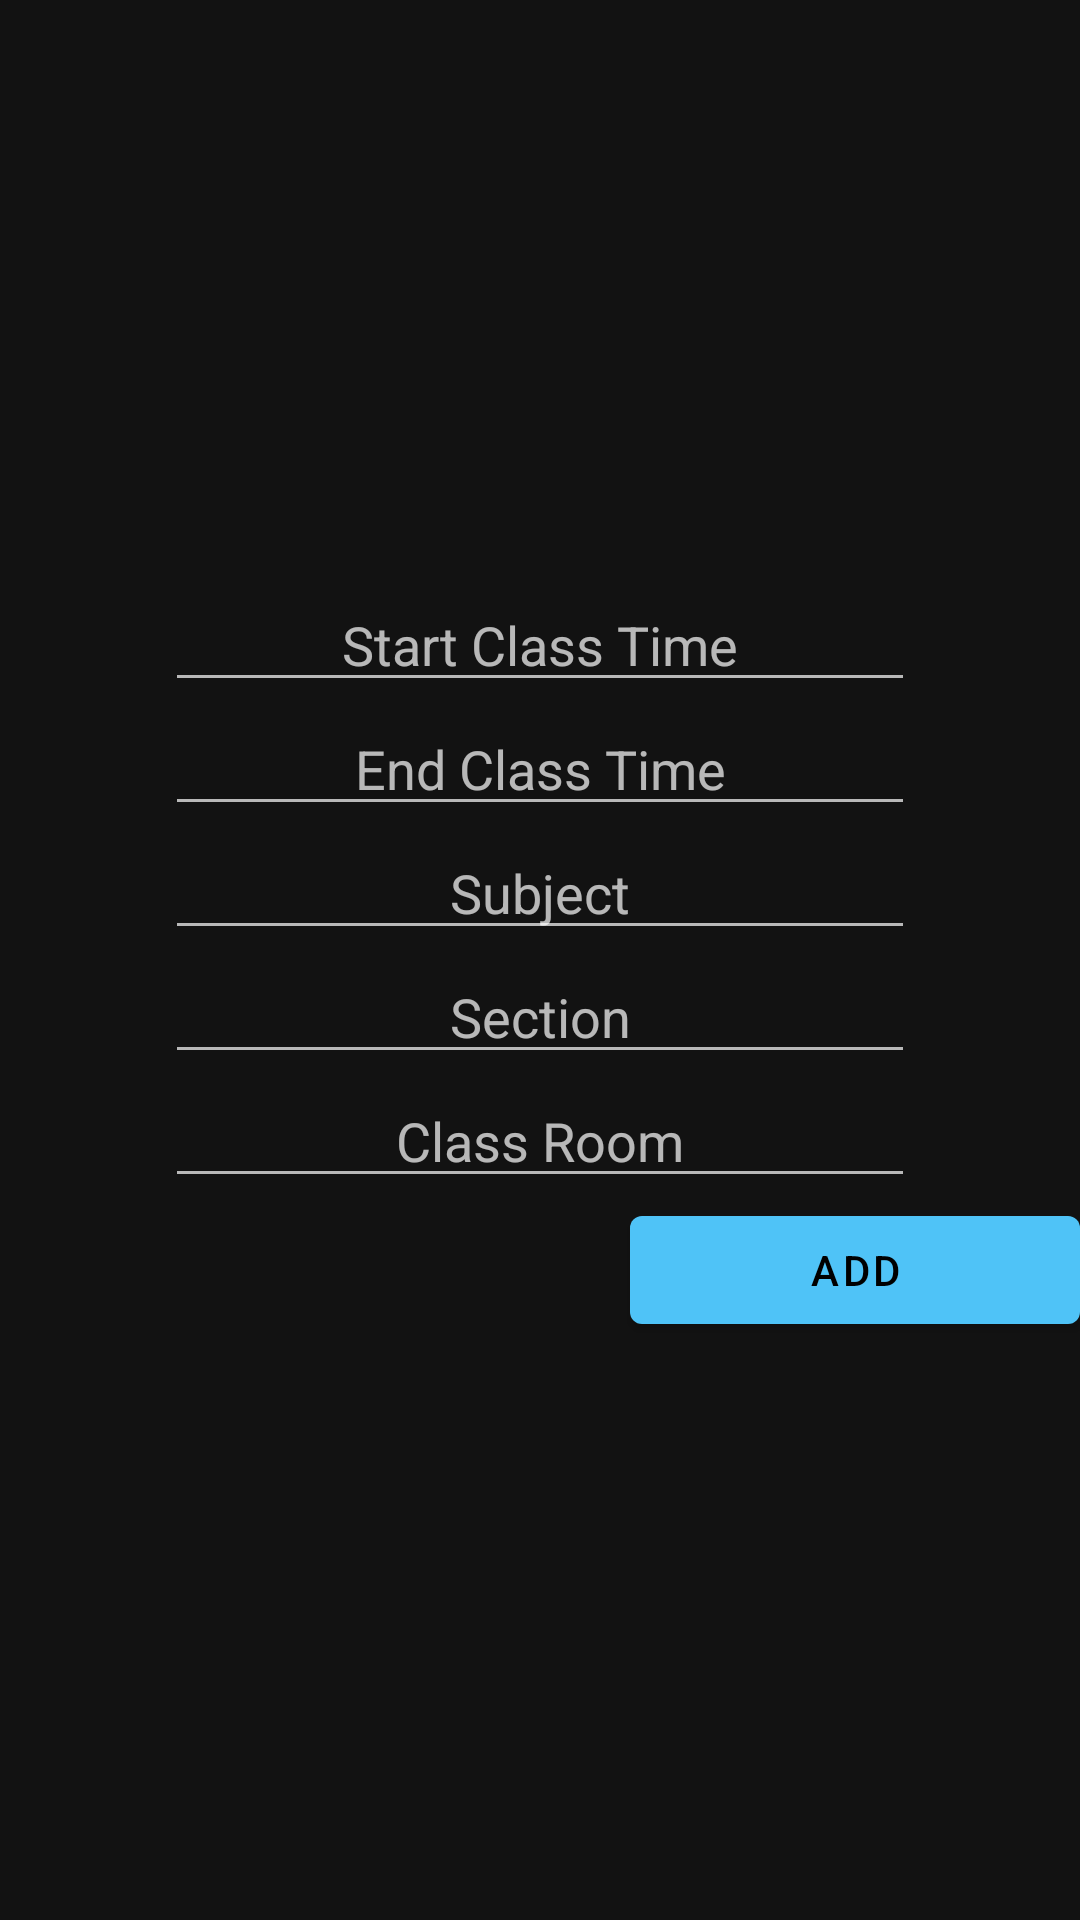

Reconstruct the res/layout file that produces this screen, plus the resources it refers to.
<!-- AndroidManifest.xml: application theme AppTheme -->
<!-- res/layout/setup_schedule_dialog.xml -->
<?xml version="1.0" encoding="utf-8"?>
<LinearLayout xmlns:android="http://schemas.android.com/apk/res/android"
    android:orientation="vertical" android:layout_width="match_parent"
    android:layout_height="match_parent"
    android:gravity="center">
    <com.google.android.material.textfield.TextInputEditText
        android:id="@+id/startTime"
        android:textAlignment="center"
        android:layout_width="250dp"
        android:layout_height="wrap_content"
        android:hint="Start Class Time"/>
    <com.google.android.material.textfield.TextInputEditText
        android:id="@+id/endTime"
        android:textAlignment="center"
        android:layout_width="250dp"
        android:layout_height="wrap_content"
        android:hint="End Class Time"/>
    <com.google.android.material.textfield.TextInputEditText
        android:id="@+id/subject"
        android:textAlignment="center"
        android:layout_width="250dp"
        android:layout_height="wrap_content"
        android:hint="Subject"/>
    <com.google.android.material.textfield.TextInputEditText
        android:id="@+id/section"
        android:textAlignment="center"
        android:layout_width="250dp"
        android:layout_height="wrap_content"
        android:hint="Section"/>
    <com.google.android.material.textfield.TextInputEditText
        android:id="@+id/classroom"
        android:textAlignment="center"
        android:layout_width="250dp"
        android:layout_height="wrap_content"
        android:hint="Class Room"/>
    <com.google.android.material.button.MaterialButton
        android:id="@+id/btn_add"
        android:layout_gravity="right"
        android:layout_width="150dp"
        android:layout_height="wrap_content"
        android:text="Add"/>
</LinearLayout>
<!-- resources referenced by this layout -->
<resources>
  <style name="AppTheme" parent="Theme.MaterialComponents.NoActionBar">
          
          <item name="colorPrimary">@color/colorPrimary</item>
          <item name="colorPrimaryDark">@color/colorPrimaryDark</item>
          <item name="colorAccent">@color/colorAccent</item>
      </style>
  <color name="colorPrimary">#4FC3F7</color>
  <color name="colorPrimaryDark">#29B6F6</color>
  <color name="colorAccent">#F54D02</color>
</resources>
